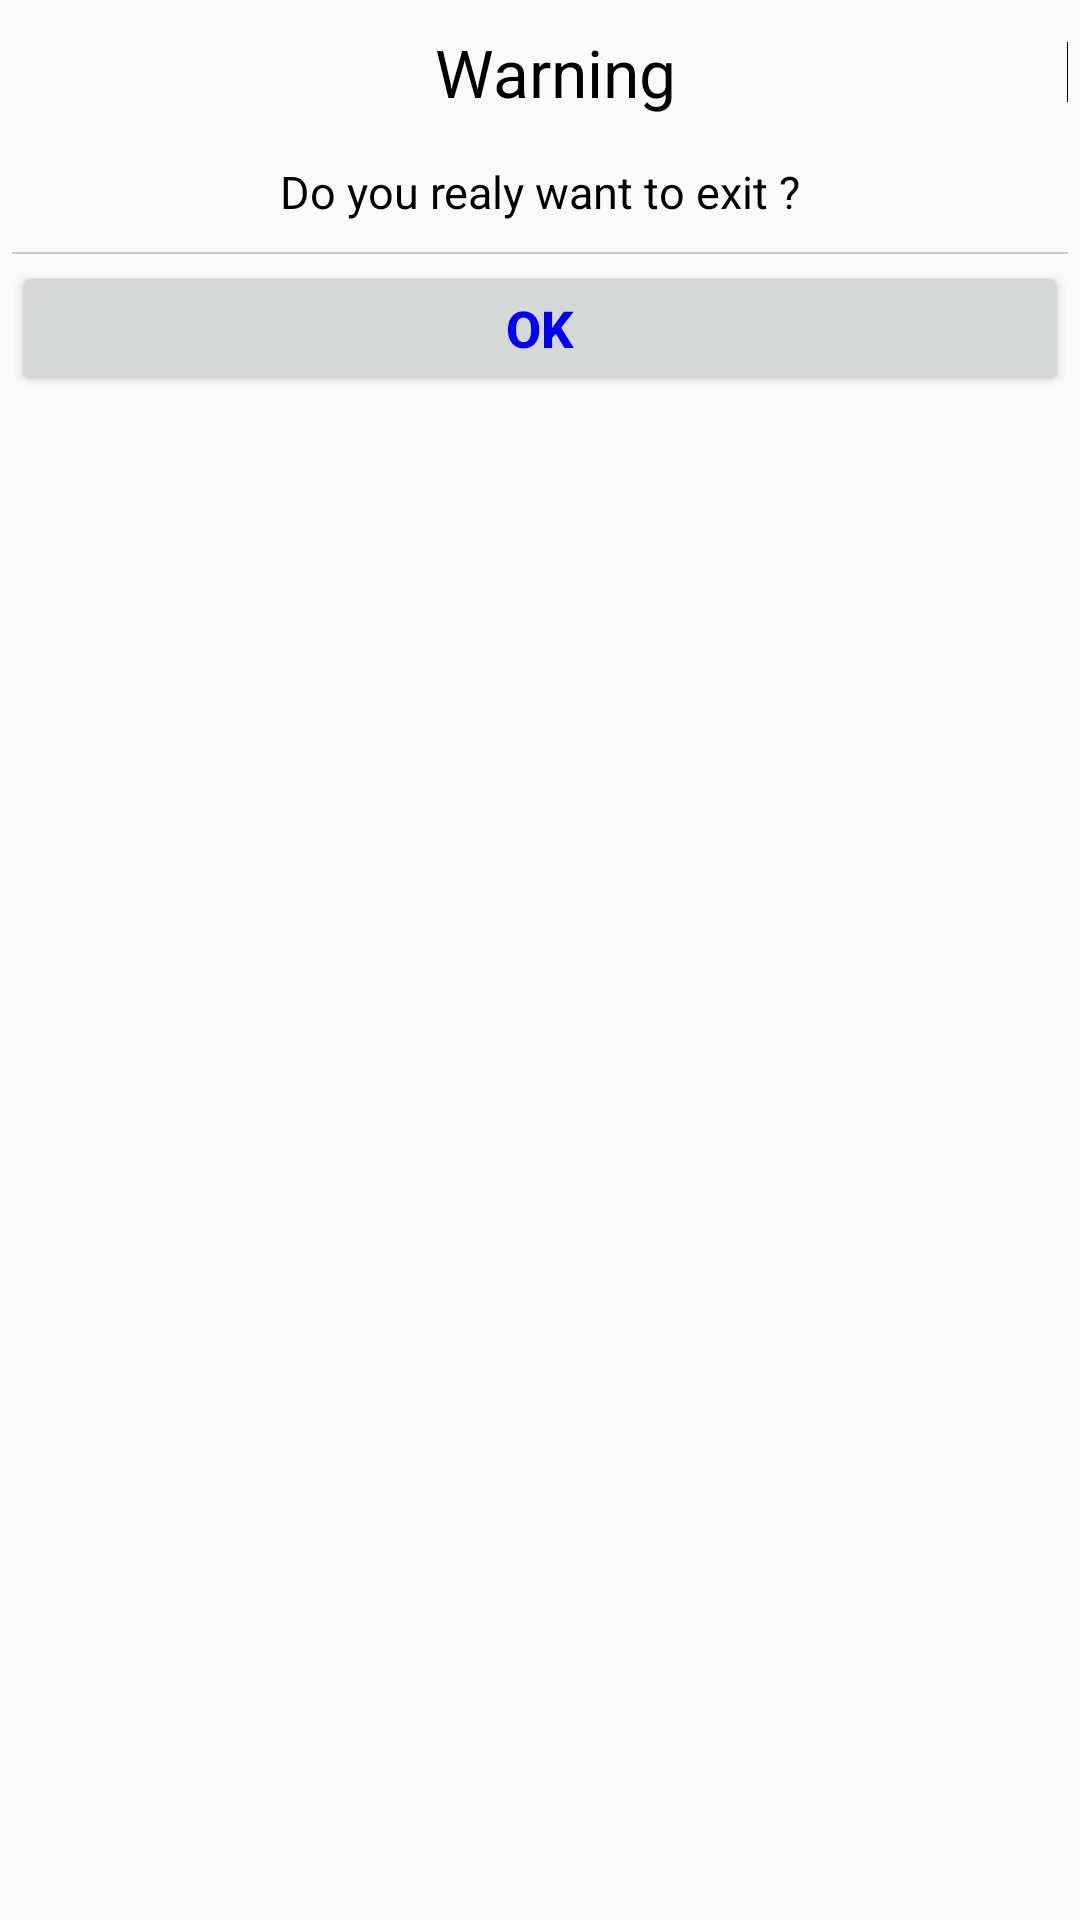

The Android layout XML behind this screen, and the referenced resources:
<!-- AndroidManifest.xml: application theme AppTheme -->
<!-- res/layout/activity_alta_alert_dialog.xml -->
<?xml version="1.0" encoding="utf-8"?>
<LinearLayout xmlns:android="http://schemas.android.com/apk/res/android"
    android:id="@+id/DialogLayout"
    android:layout_width="match_parent"
    android:layout_height="wrap_content"
    android:background="@color/tabTransparent"
    android:orientation="vertical" >

    <LinearLayout
        android:layout_width="match_parent"
        android:layout_height="wrap_content"
        android:layout_margin="4dp"
        android:orientation="vertical" >

        <TableRow
            android:id="@+id/tableRow1"
            android:layout_width="fill_parent"
            android:layout_height="40dip"
            android:divider="#000000"
            android:dividerPadding="10dp"
            android:gravity="center"
            android:showDividers="end" >

            <TextView
                android:id="@+id/titleText"
                android:layout_width="fill_parent"
                android:layout_height="fill_parent"
                android:layout_marginLeft="10dip"
                android:gravity="center"
                android:text="Warning"
                android:textAppearance="?android:attr/textAppearanceLarge"
                android:textColor="@android:color/black" />
        </TableRow>

        <TableRow
            android:id="@+id/tableRow3"
            android:layout_width="fill_parent"
            android:layout_height="40dip"
            android:layout_gravity="center_vertical"
            android:divider="#000000"
            android:dividerPadding="10dp"
            android:showDividers="beginning" >

            <TextView
                android:id="@+id/txt_alert_message"
                android:layout_width="fill_parent"
                android:layout_height="fill_parent"
                android:layout_gravity="center_horizontal"
                android:gravity="center_horizontal|center"
                android:text="Do you realy want to exit ?"
                android:textColor="@android:color/black"
                android:textSize="15dip"
                android:textStyle="normal" />
        </TableRow>

        <View
            android:layout_width="fill_parent"
            android:layout_height="0.5dip"
            android:background="@color/gray_default" />

        <TableRow
            android:id="@+id/tableRow2"
            android:layout_width="fill_parent"
            android:layout_height="50dip"
            android:gravity="center" >

            <Button
                android:id="@+id/btn_ok"
                android:layout_width="90dip"
                android:layout_height="45dip"
                android:layout_weight="2"
                android:text="OK"
                android:textColor="#0000FF"
                android:textSize="17dip"
                android:textStyle="bold" />

            <View
                android:id="@+id/buttonDevider"
                android:layout_width="0.5dip"
                android:layout_height="match_parent"
                android:layout_marginTop="2dip"
                android:visibility="gone"
                android:background="@color/gray_default"
                />

            <Button
                android:id="@+id/btn_cancel"
                android:layout_width="90dip"
                android:layout_height="45dip"
                android:layout_weight="2"
                android:text="Cancel"
                android:textColor="#0000FF"
                android:textSize="17dip"
                android:textStyle="bold"
                android:visibility="gone" />
        </TableRow>
    </LinearLayout>

</LinearLayout>
<!-- resources referenced by this layout -->
<resources>
  <color name="gray_default">#cccccc</color>
  <color name="tabTransparent">#10ffffff</color>
  <style name="AppTheme" parent="Theme.AppCompat.Light.DarkActionBar">
          
          <item name="colorPrimary">@color/colorPrimary</item>
          <item name="colorPrimaryDark">@color/colorPrimaryDark</item>
          <item name="colorAccent">@color/colorAccent</item>
      </style>
  <color name="colorPrimary">#3F51B5</color>
  <color name="colorPrimaryDark">#303F9F</color>
  <color name="colorAccent">#FF4081</color>
</resources>
